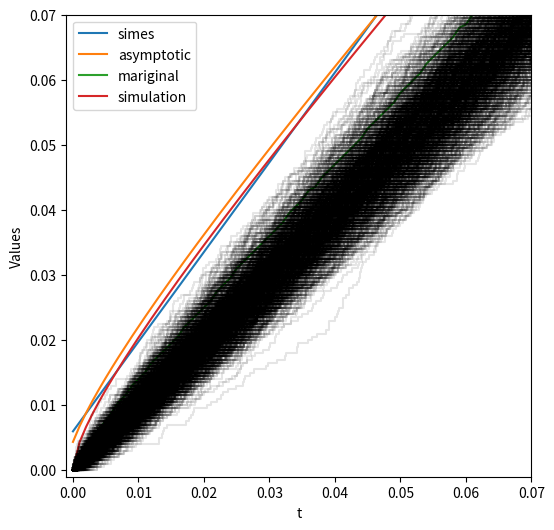

Here is the Python script that generated this plot:
import numpy as np
import pandas as pd
import matplotlib.pyplot as plt

## DKW in transductive paper
def DKW_tau(n,m):
    return m*n/(m+n)
def DKW_Psi(x, m, n, delta):
    return np.minimum(1, np.sqrt((np.log(1/delta) + np.log(1+np.sqrt(2*np.pi)*2*x*DKW_tau(n,m)/np.sqrt(n+m)))\
                                 /(2*DKW_tau(n,m))))
def DKW_lambda(r,x,m,n,delta):
    re = x
    for kk in range(r):
        re = DKW_Psi(re,m,n,delta)
    return re

## Asymptotic method
def compute_cn(delta,n):
    cn = -np.log(-np.log(1-delta)) + 2*np.log(np.log(n)) + 0.5 * np.log(np.log(np.log(n))) - 0.5 * np.log(np.pi)
    cn /= np.sqrt(2*np.log(np.log(n)))
    return cn

def betainv_generic(pvals, aseq):
    n = len(aseq)
    idx = np.maximum(1, np.floor((n + 1) * (1 - pvals))).astype(int)
    out = 1 - aseq[idx-1]
    return out

def betainv_asymptotic(pvals, n, k, delta):
    k = int(k)
    iseq = np.arange(1,n+1)
    cn = compute_cn(delta, n)
    aseq = iseq / n + cn * np.sqrt(iseq*(n-iseq)) / (n*np.sqrt(n))
    aseq = 1 - np.minimum(1, aseq[::-1])
    out = betainv_generic(pvals, aseq)
    return out

def ecdf_asymptotic(tvec,n,k,delta):
# sum ind b_i < t
    iseq = np.arange(1,n+1)
    cn = compute_cn(delta, n)
    aseq = iseq / n + cn * np.sqrt(iseq*(n-iseq)) / (n*np.sqrt(n))
    aseq = np.minimum(1, aseq)
    return np.array([np.sum(aseq< t) for t in tvec])/len(aseq)


## Simes method
def compute_aseq(n, k, delta):
    def movingaverage (values, window):
        weights = np.repeat(1.0, window)/window
        sma = np.convolve(values, weights, 'valid')
        return sma

    k = int(k)
    fac1 = np.log(delta) / k - np.mean(np.log(np.arange(n-k+1,n+1)))
    fac2 = movingaverage(np.log(np.arange(1,n+1)), k)
    aseq = np.concatenate([np.zeros((k-1,)), np.exp(fac2 + fac1)])
    return aseq

def betainv_simes(pvals, n, k, delta):
    aseq = compute_aseq(n, k, delta)
    out = betainv_generic(pvals, aseq)
    return out

def ecdf_simes(tvec,n,k,delta):
# sum ind b_i < t
    aseq = 1-compute_aseq(n, k, delta)
    return np.array([np.sum(aseq< t) for t in tvec])/len(aseq)

# Monte Carlo
def compute_hybrid_bound(delta,n,gamma):
    i = np.arange(1,n+1)
    cna = compute_cn(delta-gamma,n)
    bound = i/n + cna * np.sqrt(i*(n-i))/(n*np.sqrt(n))
    k_linear = int(n/2)
    slope = (bound[k_linear-1]-bound[k_linear-2])
    bound[k_linear:] = bound[k_linear-1] + slope * (i[k_linear:]-k_linear)
    k_simes = int(n/2)
    bound_s = 1.0-compute_aseq(n, k_simes, delta)[::-1]
    bound_h = np.minimum(bound_s, bound)
    return bound_h

def betainv_mc(pvals, n, delta, fs_correction=1):
    iseq = np.arange(1,n+1)
    cn = compute_cn(delta, n)
    bound = compute_hybrid_bound(delta,n,fs_correction)
    aseq = 1 - np.minimum(1, bound[::-1])
    out = betainv_generic(pvals, aseq)
    return out

## Simulate a conformal pvals
def sample_cpvals(n,m):
    iid_uniform = np.random.rand(n)
    sorted_uniform = np.sort(iid_uniform)
    p = np.diff(np.concatenate(([0], sorted_uniform, [1])))
    generated_variables = (np.random.choice(np.arange(len(p)), size=m, p=p)+1)/len(p)
    #return generated_variables
    return np.random.rand(m)

def compute_M(pvals):
    m = len(pvals)
    sorted_pvals = np.sort(pvals)
    grid = np.arange(1, m)/m
    r1 = (grid - sorted_pvals[0:m-1]) / np.sqrt(sorted_pvals[0:m-1]) / (np.sqrt(1-sorted_pvals[0:m-1])+1e-8)
    r2 = (grid - sorted_pvals[1:m]) / np.sqrt(sorted_pvals[1:m]) / (np.sqrt(1-sorted_pvals[1:m])+1e-8)
    alpha =0
    beta = 1
    ll = np.ceil(alpha*m).astype(int)
    ll=0
    uu = np.ceil(beta*m).astype(int)-1
    return np.max(np.maximum(r1[ll:uu], r2[ll:uu]))



np.random.seed(123)

m = 2000
n = 1000
k = 2

delta = 0.05

pgrid = np.arange(0, 1.0, 0.001)+1e-8
upper_asymptotic_1 = betainv_asymptotic(pgrid, n, k, delta)
upper_asymptotic = 1 - ecdf_asymptotic(1-upper_asymptotic_1, m, m/2, delta)

upper_DKW = pgrid + DKW_lambda(1000,1,m,n,2*delta)
upper_simes_1 = betainv_simes(pgrid, n, n/2, delta)
upper_mc = betainv_mc(pgrid, n, delta)
upper_simes_asy = 1 - ecdf_asymptotic(1-upper_simes_1, m, m, delta)

T = 1000
all_samples = np.zeros((T,m))
M_vec = np.zeros(T)
for t in range(T):
    pvals_tem = sample_cpvals(n,m)
    pvals_tem = np.random.rand(m) ### Experiments on uniform ecdf!!!!!
    all_samples[t] = pvals_tem
    M_vec[t] = compute_M(pvals_tem)

upper_marginal = np.zeros(len(pgrid))
for k in range(len(pgrid)):
    upper_marginal[k] = np.quantile(np.average(all_samples<pgrid[k], axis = 1), 1-delta)

##
M_quantile = np.quantile(M_vec,1-delta)

upper_simulation = np.zeros(len(pgrid))
for k in range(len(pgrid)):
    c = M_quantile
    t = pgrid[k]
    upper_simulation[k] =t + c*np.sqrt(t*(1-t))
##

fig, ax = plt.subplots(figsize=(6, 6))
# ax.step(pgrid, upper_simes,  where='pre', label='simes')
# ax.step(pgrid, upper_asymptotic,  where='pre', label='asymptotic')

#plt.plot(pgrid, upper_simes_asy, label='simes_asy')
plt.plot(pgrid, upper_simes_1, label='simes')
plt.plot(pgrid, upper_asymptotic_1, label='asymptotic')
plt.plot(pgrid, upper_marginal, label='mariginal')
#plt.plot(pgrid, upper_mc, label='montecarlo')
plt.plot(pgrid, upper_simulation, label='simulation')

# upper_mc_1 = betainv_mc(pgrid, n, delta)
# upper_mc = betainv_mc(upper_mc_1, n, delta)
#plt.plot(pgrid, upper_mc, label='mc')

#plot all ecdf
for _ in range(1000):
    x = np.sort(sample_cpvals(n,m))
    y = np.arange(0, len(x)) / len(x)
    x = np.concatenate(([0], x))
    y = np.concatenate(([0], y))
    ax.step(x, y, where='pre', color='black', alpha=0.1)
plt.xlabel('t')
plt.ylabel('Values')
plt.legend()

plt.xlim(-0.001, 0.07)
plt.ylim(-0.001, 0.07)


plt.show()


## Determine coverage rate

# T = 1000
# r_simes = np.zeros(T)
# r_asy = np.zeros(T)
# r_DKW = np.zeros(T)
# r_mar = np.zeros(T)
# for k in range(T):
#     x = np.sort(sample_cpvals(n,m))
#     y = np.arange(0, len(x)) / len(x)
#     r_s = 1
#     r_a = 1
#     r_d = 1
#     r_m = 1
#     for kk in range(len(x)):
#         if np.interp(x[kk], pgrid, upper_simes_1)<y[kk]:
#             r_s = 0
#         if np.interp(x[kk], pgrid, upper_asymptotic_1)<y[kk]:
#             r_a = 0
#         if np.interp(x[kk], pgrid, upper_simulation)<y[kk]:
#             r_d = 0
#         if np.interp(x[kk], pgrid, upper_marginal)<y[kk]:
#             r_m = 0
#     r_simes[k] = r_s
#     r_asy[k] = r_a
#     r_DKW[k] = r_d
#     r_mar[k] = r_m
# print(n,m)
# print(sum(r_simes)/T, sum(r_asy)/T, sum(r_DKW)/T, sum(r_mar)/T)
